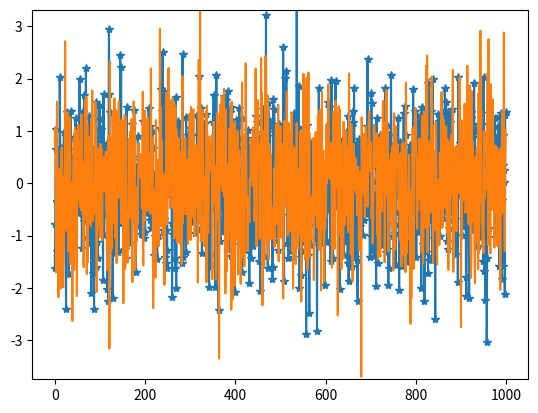

Write the Python code that produced this figure. (Note: this script raises an exception after producing the figure.)
# -*- coding: utf-8 -*-
"""
Created on Thu Jun  1 21:31:50 2017

@author: p000495138
"""

import matplotlib
import matplotlib.pyplot as plt
import numpy as np
import time

fig, ax = plt.subplots()
line1, = ax.plot(np.random.randn(1000),"-*")
line2, = ax.plot(np.random.randn(1000))
plt.show(block=False)
fig.canvas.draw()

tstart = time.time()
num_plots = 0
while time.time()-tstart < 5:
    line1.set_ydata(np.random.randn(1000))
    line2.set_ydata(np.random.randn(1000))
    ax.draw_artist(ax.patch)
    ax.draw_artist(line1)
    ax.draw_artist(line2)
    fig.canvas.update()
    fig.canvas.flush_events()
    num_plots += 1
print(num_plots/5)

